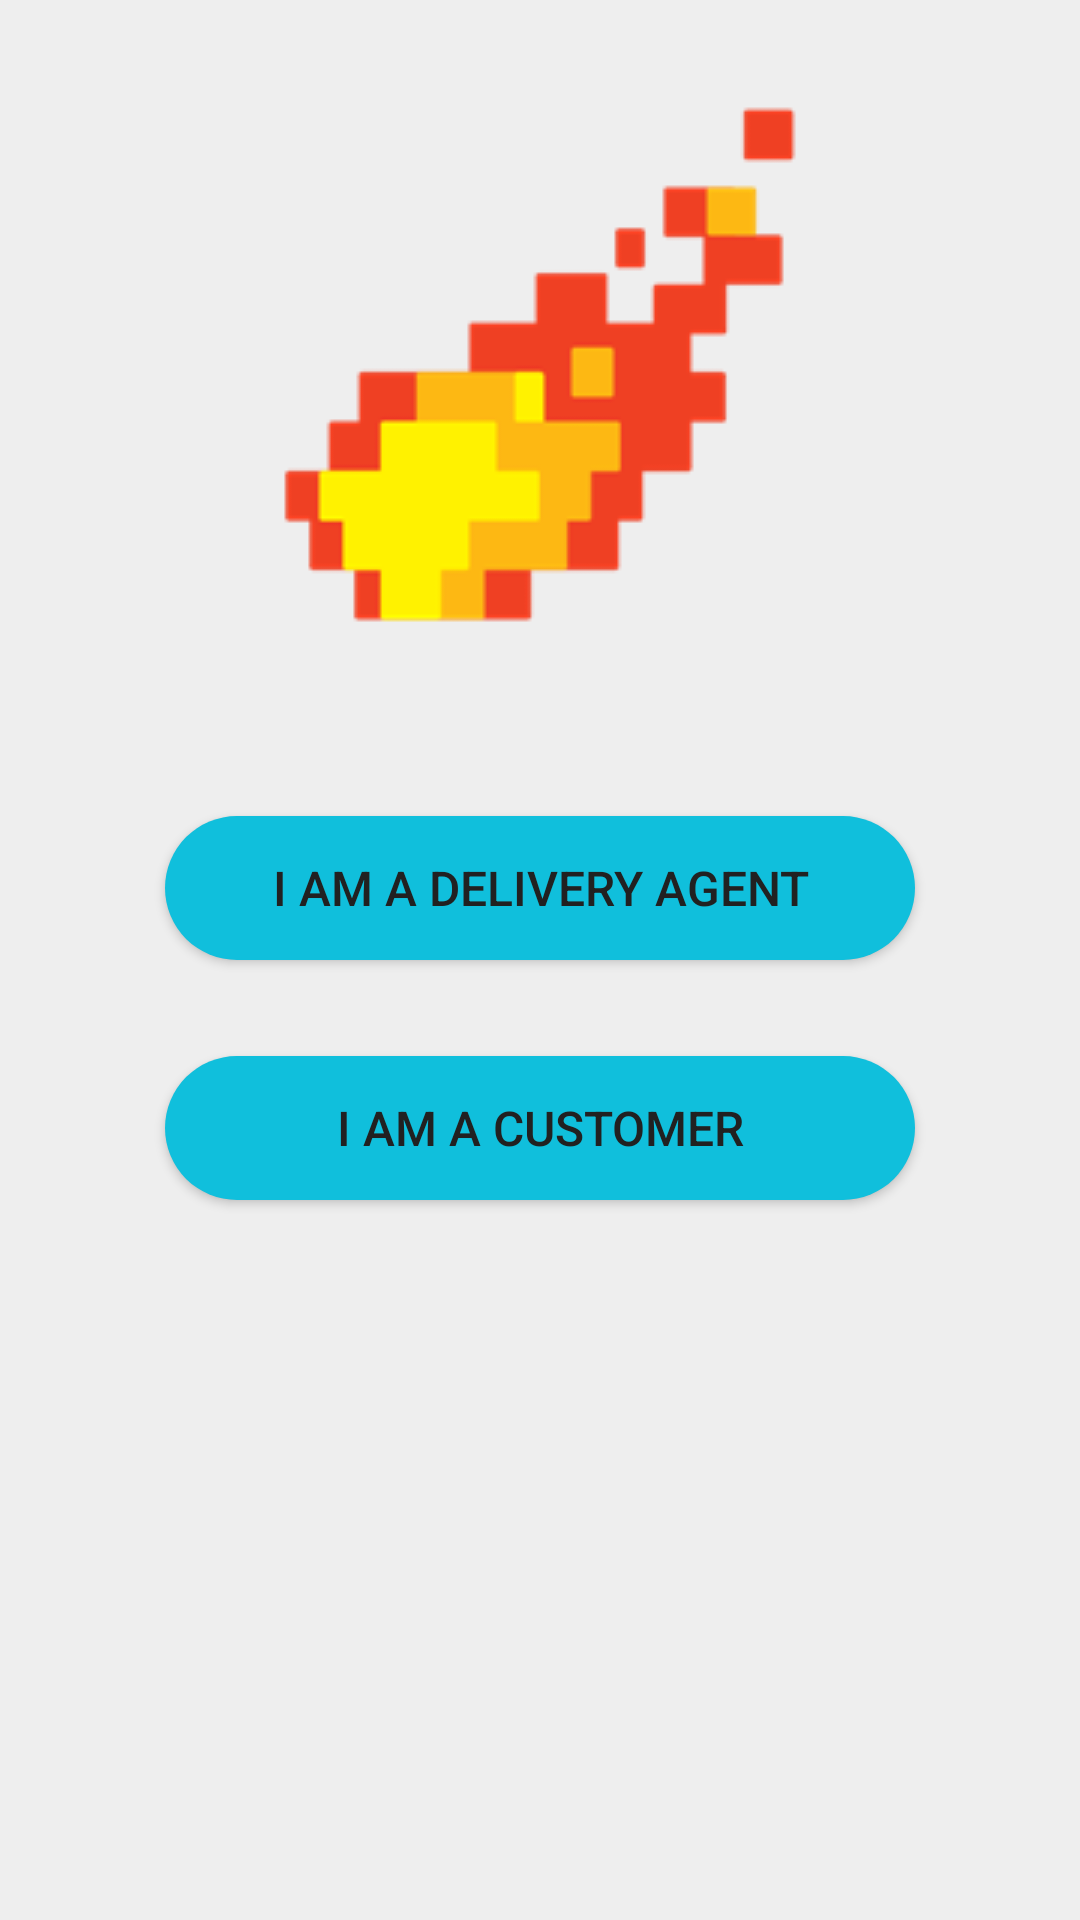

Here is an Android app screen rendered from its layout file. Give the layout XML and the strings, colors and styles it references.
<!-- AndroidManifest.xml: application theme AppTheme -->
<!-- res/layout/activity_main.xml -->
<?xml version="1.0" encoding="utf-8"?>
<layout xmlns:android="http://schemas.android.com/apk/res/android"
    xmlns:tools="http://schemas.android.com/tools"
    tools:context="com.prembros.artooproject.MainActivity">

    <LinearLayout
        android:orientation="vertical"
        android:layout_width="match_parent"
        android:layout_height="match_parent"
        android:gravity="center_horizontal">

        <ImageView
            android:layout_width="wrap_content"
            android:layout_height="wrap_content"
            android:layout_margin="20dp"
            android:src="@drawable/logo"
            android:contentDescription="@string/logo" />

        <Button
            android:id="@+id/deliveryAgentBtn"
            android:layout_width="250dp"
            android:layout_height="wrap_content"
            android:paddingStart="16dp"
            android:paddingEnd="16dp"
            android:text="@string/i_am_a_delivery_agent"
            android:textSize="16sp"
            android:layout_marginTop="@dimen/padding_double"
            android:textColor="@color/colorPrimary_text"
            style="@style/AppTheme.RoundedCornerMaterialButton"
            android:foreground="@drawable/ripple"
            android:onClick="onDeliveryAgentButtonClick"/>

        <Button
            android:id="@+id/customerBtn"
            android:layout_width="250dp"
            android:layout_height="wrap_content"
            android:paddingStart="40dp"
            android:paddingEnd="40dp"
            android:text="@string/i_am_a_customer"
            android:textSize="16sp"
            android:layout_marginTop="@dimen/padding_double"
            android:textColor="@color/colorPrimary_text"
            style="@style/AppTheme.RoundedCornerMaterialButton"
            android:foreground="@drawable/ripple"
            android:onClick="onCustomerButtonClick"/>

    </LinearLayout>

</layout>
<!-- resources referenced by this layout -->
<resources>
  <color name="colorPrimary_text">#212121</color>
  <dimen name="padding_double">32dp</dimen>
  <!-- drawable logo: png bitmap (drawable, 4339 bytes) -->
  <!-- drawable ripple (drawable) -->
  <?xml version="1.0" encoding="utf-8"?>
  <ripple xmlns:android="http://schemas.android.com/apk/res/android"
      xmlns:tools="http://schemas.android.com/tools"
      android:color="@color/colorRipple"
      tools:targetApi="lollipop">
      <item android:id="@android:id/mask">
          <shape android:shape="rectangle">
              <solid android:color="@color/colorRipple" />
              <corners android:radius="40dp"/>
          </shape>
      </item>
  </ripple>
  <string name="i_am_a_customer">I am a customer</string>
  <string name="i_am_a_delivery_agent">I am a Delivery agent</string>
  <string name="logo">logo</string>
  <style name="AppTheme.RoundedCornerMaterialButton" parent="Widget.AppCompat.Button.Colored">
          <item name="android:background">@drawable/rounded_shape</item>
          <item name="android:textColor">@color/colorSecondary_text</item>
      </style>
  <style name="AppTheme" parent="Theme.AppCompat.Light.DarkActionBar">
          
          <item name="colorPrimary">@color/colorPrimary</item>
          <item name="colorPrimaryDark">@color/colorPrimary</item>
          <item name="colorAccent">@color/colorTetraCyan</item>
          <item name="android:windowBackground">@color/colorPageBackground</item>
      </style>
  <color name="colorRipple">#bb212121</color>
  <!-- drawable rounded_shape (drawable) -->
  <?xml version="1.0" encoding="utf-8"?>
  <shape xmlns:android="http://schemas.android.com/apk/res/android"
      android:shape="rectangle">
      <solid android:color="@color/colorTetraCyan" />
      <corners android:radius="40dp"/>
  </shape>
  <color name="colorSecondary_text">#757575</color>
  <color name="colorPrimary">#EF4023</color>
  <color name="colorTetraCyan">#10BFDC</color>
  <color name="colorPageBackground">#eeeeee</color>
</resources>
